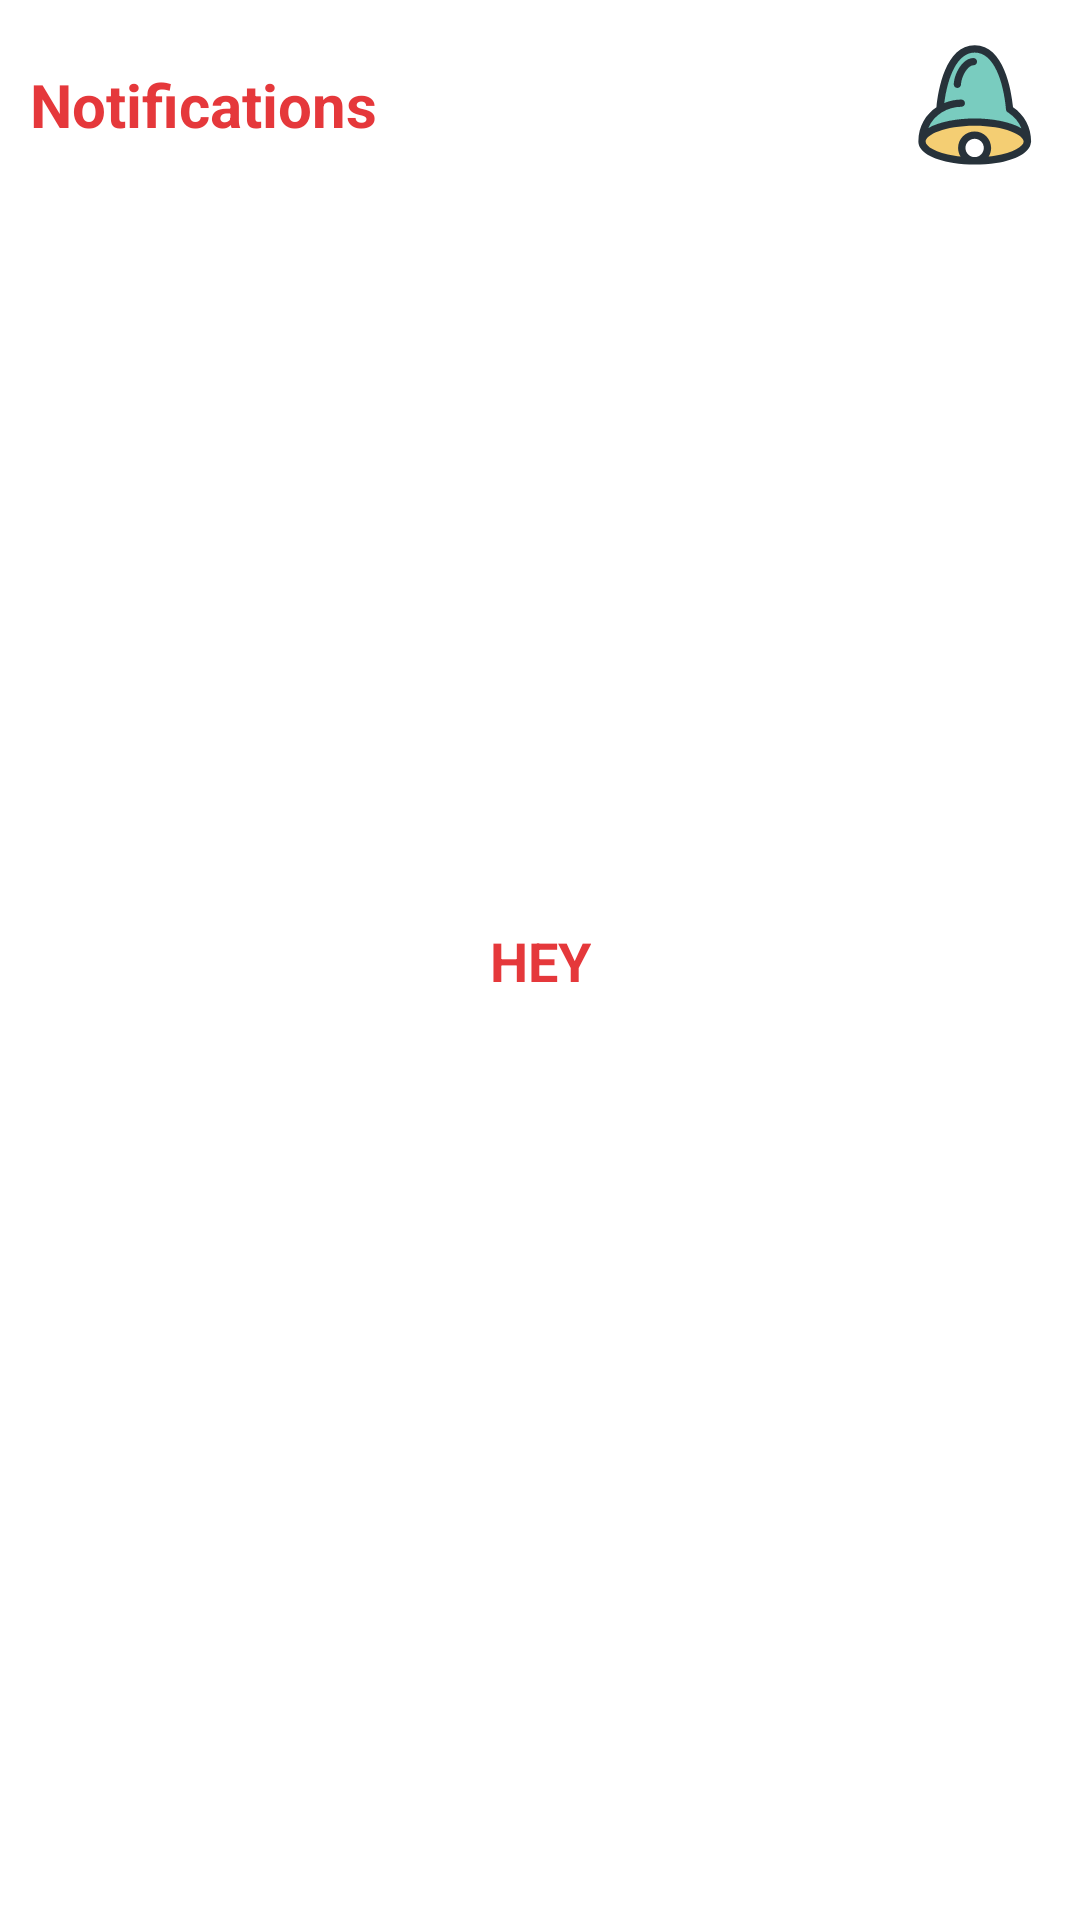

Here is an Android app screen rendered from its layout file. Give the layout XML and the strings, colors and styles it references.
<!-- AndroidManifest.xml: application theme Theme.TryIt -->
<!-- res/layout/activity_next.xml -->
<?xml version="1.0" encoding="utf-8"?>
<androidx.constraintlayout.widget.ConstraintLayout xmlns:android="http://schemas.android.com/apk/res/android"
    xmlns:app="http://schemas.android.com/apk/res-auto"
    xmlns:tools="http://schemas.android.com/tools"
    android:id="@+id/main"
    android:layout_width="match_parent"
    android:layout_height="match_parent"
    android:background="@color/white"
    tools:context=".Notifications.NextActivity">

    <TextView
        android:layout_width="wrap_content"
        android:layout_height="0dp"

        android:layout_marginStart="10dp"
        android:gravity="center_vertical"
        android:text="Notifications"
        android:textColor="@color/appColor"
        android:textSize="20sp"
        android:textStyle="bold"
        app:layout_constraintBottom_toBottomOf="@+id/imageView2"
        app:layout_constraintStart_toStartOf="parent"
        app:layout_constraintTop_toTopOf="@+id/imageView2" />

    <ImageView
        android:id="@+id/imageView2"
        android:layout_width="50dp"
        android:layout_height="50dp"
        android:layout_marginTop="10dp"
        android:layout_marginEnd="10dp"
        android:src="@drawable/notification_svgrepo_com"
        app:layout_constraintEnd_toEndOf="parent"
        app:layout_constraintTop_toTopOf="parent" />

    <TextView
        android:id="@+id/receiveData"
        android:layout_width="wrap_content"
        android:layout_height="wrap_content"
        android:text="@string/hey"
        android:textAllCaps="true"
        android:textColor="@color/appColor"
        android:textSize="18sp"
        android:textStyle="bold"
        app:layout_constraintBottom_toBottomOf="parent"
        app:layout_constraintEnd_toEndOf="parent"
        app:layout_constraintStart_toStartOf="parent"
        app:layout_constraintTop_toTopOf="parent" />
</androidx.constraintlayout.widget.ConstraintLayout>
<!-- resources referenced by this layout -->
<resources>
  <color name="appColor">#e5383b</color>
  <color name="white">#FFFFFFFF</color>
  <!-- drawable notification_svgrepo_com (drawable) -->
  <vector xmlns:android="http://schemas.android.com/apk/res/android"
      android:width="24dp"
      android:height="24dp"
      android:viewportWidth="1024"
      android:viewportHeight="1024">
    <path
        android:pathData="M895,760.9a24.4,24.4 0,0 1,-2 9.8c-7.9,63.5 -95,114.3 -236.7,137 -46.9,7.6 -97.6,11 -146.8,11 -48.6,0 -97.3,-3.1 -143.7,-10.5 -150.5,-23.5 -240.4,-78.4 -240.4,-146.8 0,-0.5 0.1,-0.9 0.2,-1.4 0.3,-104.7 51.7,-184.5 123.2,-232.7C260.2,413.7 309.9,104.6 510.1,104.6c0.1,0 0.1,0.1 0.1,0.1 0.1,0 0.1,-0.1 0.2,-0.1 199.8,0 249.7,308 261.3,422 78.4,52.9 123.3,138.2 123.3,234.3z"
        android:fillColor="#27323A"/>
    <path
        android:pathData="M193,669.5c73.9,-43 197.4,-65.7 316.5,-65.7 120.4,0 245.3,23.2 318.9,67.1 -16.7,-41.4 -45.1,-76.9 -84.4,-103.3 -1,-0.8 -1.7,-1.8 -2.6,-2.7 -9.5,-2.7 -16.9,-11 -17.8,-21.5 -16.7,-188.2 -81.5,-389.3 -213.1,-389.3 -0.1,0 -0.1,-0.1 -0.2,-0.1 0,0 -0.1,0.1 -0.1,0.1 -121.1,0 -185.6,170.5 -208.1,344.4 37.2,-15.4 77.1,-23.8 116.7,-23.8 13.7,0 24.7,11.1 24.7,24.7 0,13.7 -11.1,24.8 -24.7,24.8 -92.5,0 -187.2,52.9 -225.7,145.2z"
        android:fillColor="#79CCBF"/>
    <path
        android:pathData="M572,805.2c0,-34.5 -28.1,-62.5 -62.6,-62.5 -34.5,0 -62.5,28.1 -62.5,62.5 0,34.5 28.1,62.6 62.5,62.6 34.5,0 62.6,-28.1 62.6,-62.6z"
        android:fillColor="#FFFFFF"/>
    <path
        android:pathData="M844.2,761.4c0,-45.1 -127.3,-108 -334.7,-108 -206.2,0 -333.1,62.2 -334.5,107.2v0.3c0,0.2 -0.1,0.3 -0.1,0.5 0.1,33.2 68.2,77.4 198.5,97.8 12.8,2 26.4,3.6 40.3,5 -10.7,-17.2 -17.1,-37.4 -17.1,-59.1 0,-62.2 50.6,-112.8 112.8,-112.8s112.8,50.6 112.8,112.8c0,21.7 -6.5,41.9 -17.1,59.1 14.4,-1.5 28.5,-3.1 41.7,-5.2 128.5,-20.5 197.3,-64.8 197.3,-97.7z"
        android:fillColor="#F4CE73"/>
    <path
        android:pathData="M501.1,240.9c-38.6,0 -82.7,76.8 -84.6,130.9 -0.5,13.7 -12,24.3 -25.6,23.9 -13.7,-0.5 -24.3,-12 -23.9,-25.6 2.6,-72 60,-178.6 134.2,-178.6 13.7,0 24.8,11.1 24.8,24.7s-11.1,24.8 -24.8,24.8z"
        android:fillColor="#27323A"/>
  </vector>
  <string name="hey">hey</string>
  <style name="Theme.TryIt" parent="Base.Theme.TryIt" />
  <style name="Base.Theme.TryIt" parent="Theme.Material3.DayNight.NoActionBar">
          
           <item name="colorPrimary">@color/appColor</item>
      </style>
</resources>
